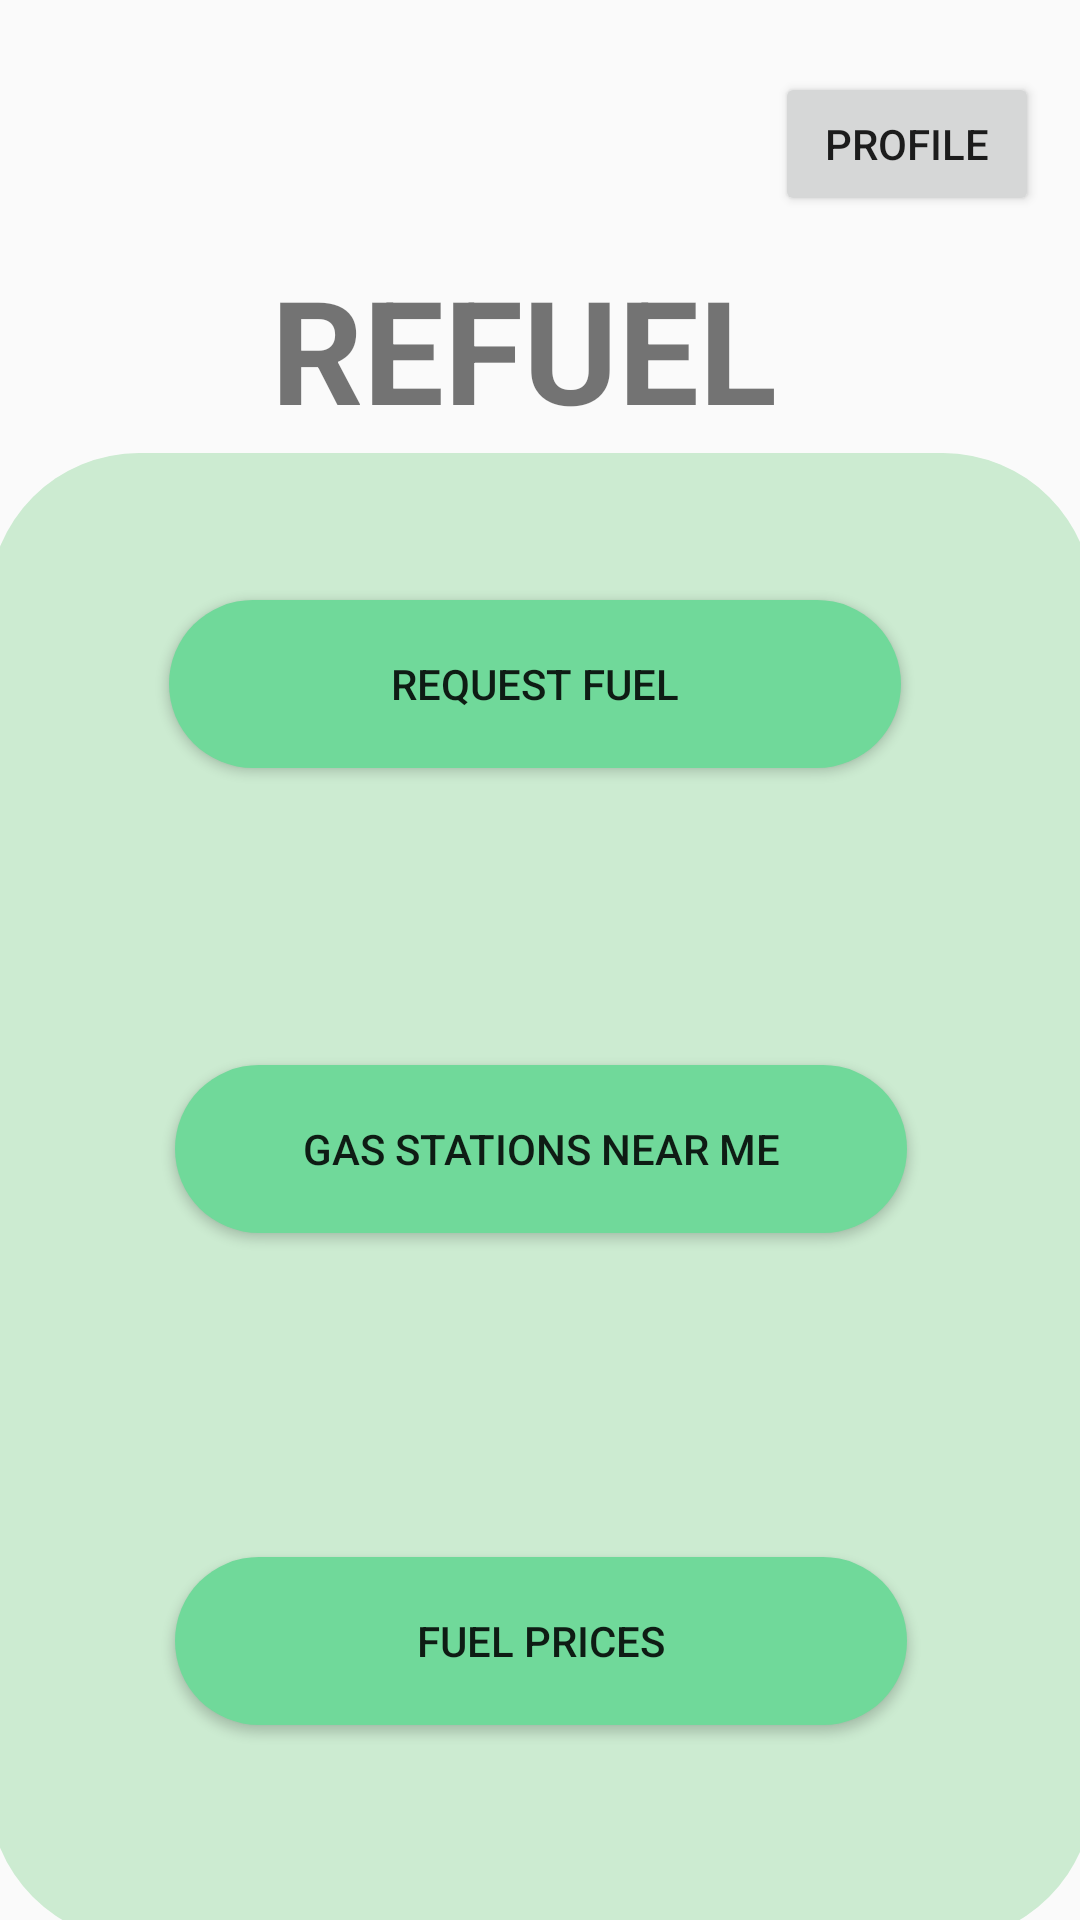

Android layout source for this screen:
<!-- AndroidManifest.xml: application theme Theme.Refuel -->
<!-- res/layout/activity_dashboard.xml -->
<?xml version="1.0" encoding="utf-8"?>
<androidx.constraintlayout.widget.ConstraintLayout xmlns:android="http://schemas.android.com/apk/res/android"
    xmlns:app="http://schemas.android.com/apk/res-auto"
    xmlns:tools="http://schemas.android.com/tools"
    android:layout_width="match_parent"
    android:layout_height="match_parent"
    tools:context=".Dashboard">


    <androidx.constraintlayout.widget.ConstraintLayout
        android:id="@+id/constraintLayout"
        android:layout_width="368dp"
        android:layout_height="496dp"
        android:layout_marginTop="2dp"
        android:background="@drawable/dashboard_layout1"
        app:layout_constraintBottom_toBottomOf="parent"
        app:layout_constraintEnd_toEndOf="parent"
        app:layout_constraintStart_toStartOf="parent"

        app:layout_constraintTop_toBottomOf="@+id/textView">

        <Button
            android:id="@+id/req_fuel"
            android:layout_width="244dp"
            android:layout_height="56dp"
            android:layout_marginStart="60dp"
            android:background="@drawable/custom_buttons"
            android:text="Request Fuel"
            app:layout_constraintBottom_toTopOf="@+id/gas_stn"
            app:layout_constraintStart_toStartOf="parent"
            app:layout_constraintTop_toTopOf="parent"
            app:layout_constraintVertical_bias="0.331" />

        <Button
            android:id="@+id/gas_stn"
            android:layout_width="244dp"
            android:layout_height="56dp"
            android:layout_marginBottom="108dp"
            android:background="@drawable/custom_buttons"
            android:text="Gas Stations Near Me"
            app:layout_constraintBottom_toTopOf="@+id/fuel_price"
            app:layout_constraintEnd_toEndOf="parent"
            app:layout_constraintStart_toStartOf="parent"

            />

        <Button
            android:id="@+id/fuel_price"
            android:layout_width="244dp"
            android:layout_height="56dp"
            android:layout_marginBottom="72dp"
            android:background="@drawable/custom_buttons"
            android:text="Fuel Prices"
            app:layout_constraintBottom_toBottomOf="parent"
            app:layout_constraintEnd_toEndOf="parent"
            app:layout_constraintStart_toStartOf="parent" />
    </androidx.constraintlayout.widget.ConstraintLayout>

    <TextView
        android:id="@+id/textView"
        android:layout_width="178dp"
        android:layout_height="72dp"
        android:layout_marginTop="84dp"
        android:fontFamily="sans-serif"
        android:text="REFUEL"
        android:textSize="48sp"
        android:textStyle="bold"
        app:layout_constraintEnd_toEndOf="parent"
        app:layout_constraintHorizontal_bias="0.497"
        app:layout_constraintStart_toStartOf="parent"
        app:layout_constraintTop_toTopOf="parent" />

    <Button
        android:id="@+id/profile"
        android:layout_width="wrap_content"
        android:layout_height="wrap_content"
        android:layout_marginTop="24dp"
        android:text="Profile"
        app:layout_constraintEnd_toEndOf="parent"
        app:layout_constraintHorizontal_bias="0.95"
        app:layout_constraintStart_toStartOf="parent"
        app:layout_constraintTop_toTopOf="parent" />

</androidx.constraintlayout.widget.ConstraintLayout>
<!-- resources referenced by this layout -->
<resources>
  <!-- drawable custom_buttons (drawable) -->
  <?xml version="1.0" encoding="utf-8"?>
  <shape xmlns:android="http://schemas.android.com/apk/res/android" android:shape="rectangle">
  
      <solid android:color="#70D99A"/>
      <corners android:radius="50dp"/>
  
  </shape>
  <!-- drawable dashboard_layout1 (drawable) -->
  <?xml version="1.0" encoding="utf-8"?>
  <shape xmlns:android="http://schemas.android.com/apk/res/android" android:shape="rectangle">
      <solid android:color="#CCEBD1"/>
      <corners android:radius="50dp"/>
  </shape>
  <style name="Theme.Refuel" parent="Theme.AppCompat.Light.NoActionBar">
          
          <item name="colorPrimary">@color/purple_500</item>
          <item name="colorPrimaryVariant">@color/purple_700</item>
          <item name="colorOnPrimary">@color/white</item>
          
          <item name="colorSecondary">@color/teal_200</item>
          <item name="colorSecondaryVariant">@color/teal_700</item>
          <item name="colorOnSecondary">@color/black</item>
          
          <item name="android:statusBarColor" tools:targetApi="l">?attr/colorPrimaryVariant</item>
          
      </style>
  <!-- not gathered from this repository: default colours our renderer supplied (Android Studio template values) -->
  <color name="purple_500">#FF6200EE</color>
  <color name="purple_700">#FF3700B3</color>
  <color name="teal_200">#FF03DAC5</color>
  <color name="teal_700">#FF018786</color>
  <color name="black">#FF000000</color>
  <color name="white">#FFFFFFFF</color>
</resources>
